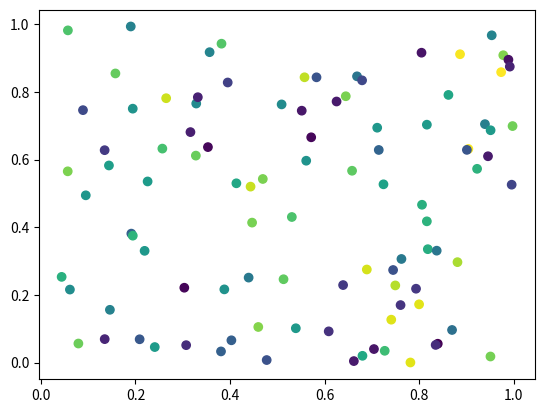

Write Python code to recreate this figure. (Note: this script raises an exception after producing the figure.)
import numpy as np
import matplotlib.pyplot as plt
from matplotlib.colors import Normalize
from matplotlib.cm import ScalarMappable

# 创建一些随机数据和相应的标注
x = np.random.rand(100)
y = np.random.rand(100)
labels = np.random.rand(100)

# 绘制散点图
plt.scatter(x, y, c=labels, cmap='viridis')

# 创建颜色映射对象
norm = Normalize(vmin=np.min(labels), vmax=np.max(labels))
cmap = plt.cm.viridis
sm = ScalarMappable(cmap=cmap, norm=norm)
sm.set_array([])

# 添加颜色条
plt.colorbar(sm, label='Subject')

plt.show()
